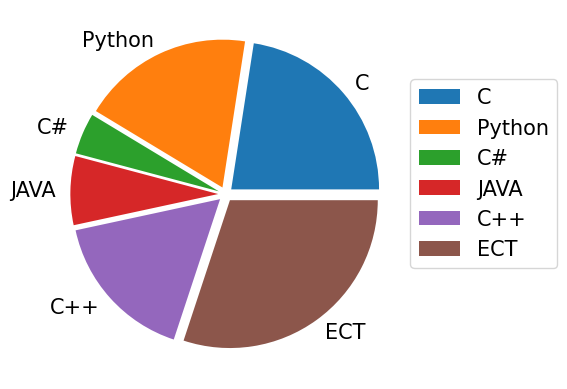

Recreate this plot in Python.
import matplotlib.pyplot as plt
import matplotlib as mat
import pandas as pd
import numpy as np
mat.rcParams['font.family'] = 'AppleGothic'
mat.rcParams['font.size'] = 15
mat.rcParams['axes.unicode_minus'] = False

values = [30, 25, 6, 10, 22, 40]
# values = [1, 1, 1, 1, 1, 1]
labels = ['C', 'Python', 'C#', 'JAVA', 'C++', 'ECT']
# plt.pie(values, labels=labels, autopct='%.1f', startangle=90, counterclock=False)
# plt.show()

# explode = [0.2, 0.1, 0, 0, 0, 0]
explode = [0.05] * 6
plt.pie(values, labels=labels, explode=explode)
plt.legend(loc=(1, 0.3))
plt.show()